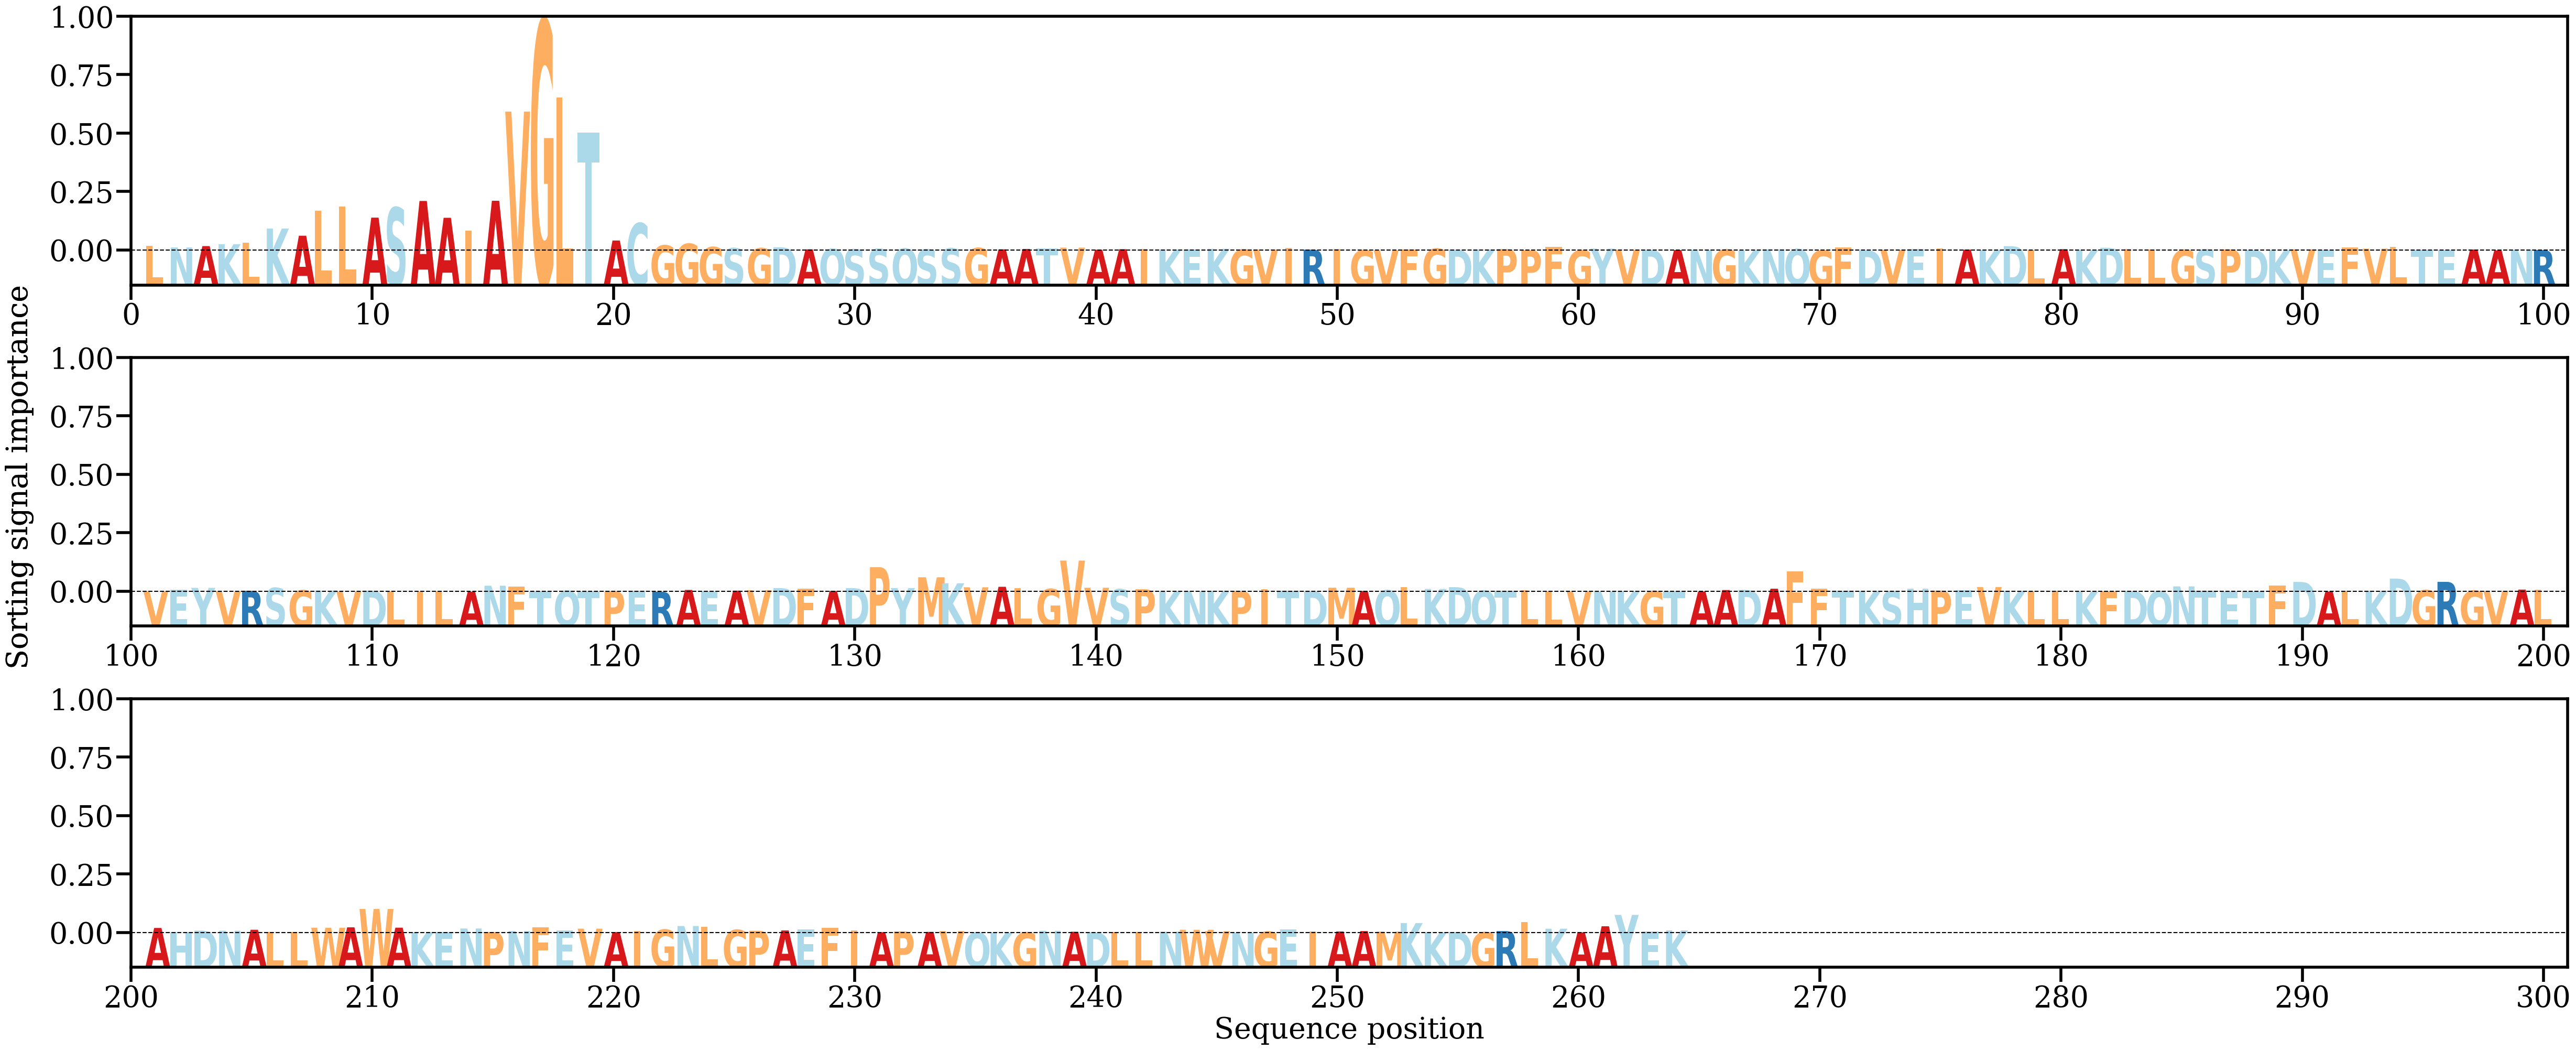

The data file committed next to this chart (first rows):
AA, Alpha
L, [0.0026897]
N, [0.00184808]
A, [0.00266571]
K, [0.0038294]
L, [0.00463041]
K, [0.01328114]
A, [0.0089607]
L, [0.02403554]
L, [0.0265518]
A, [0.01992186]
S, [0.02601278]
A, [0.03002275]
A, [0.01982372]
I, [0.01202457]
A, [0.03014008]
V, [0.08418232]
G, [0.13942076]
L, [0.09260301]
T, [0.07141135]
A, [0.00604924]
C, [0.0165351]
G, [0.00304897]
G, [0.00404871]
G, [0.00204859]
S, [0.0014021]
G, [0.00134714]
D, [0.00196745]
A, [0.00069269]
Q, [0.00094123]
S, [0.00067084]
S, [0.00092812]
Q, [0.00116918]
S, [0.00063268]
S, [0.00130534]
G, [0.00148893]
A, [0.00070296]
A, [0.00093443]
T, [0.0013615]
V, [0.00174619]
A, [0.00047403]
A, [0.00078523]
I, [0.00076804]
K, [0.00054807]
E, [0.0004495]
K, [0.00102426]
G, [0.00057488]
V, [0.00054192]
I, [0.00140325]
R, [0.00051078]
I, [0.00102112]
G, [0.00020683]
V, [0.00014901]
F, [0.00050553]
G, [0.001123]
D, [0.00039575]
K, [0.00050242]
P, [0.00088517]
P, [0.00020478]
F, [0.00214722]
G, [6.078261e-05]
... 204 more rows
